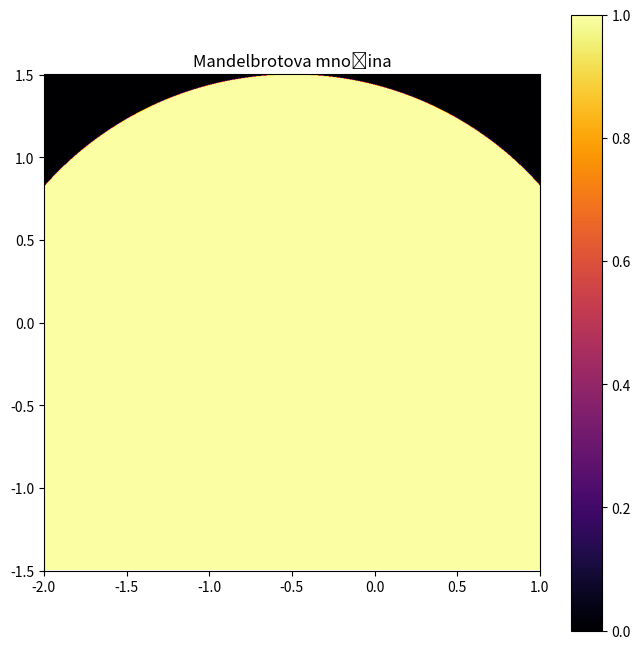

Recreate this plot in Python. (Note: this script raises an exception after producing the figure.)
import numpy as np
import matplotlib.pyplot as plt

# naplnění matice spirálou čísel
def integer_spiral(n):
    # abychom nemuseli řešit okraj = kontrolovat jestli jsme mimo matici
    # vytvoříme matici o velikosti n+2 x n+2
    # a vyplníme pouze středovou část
    A = np.zeros((n + 2, n + 2))

    pos_row = n//2 + 1  # počáteční pozice: střed matice
    pos_col = n//2 + 1

    i = 1  # číslo, které se bude vkládat do matice

    A[pos_row, pos_col] = i  # vložíme číslo do středu matice
    i += 1
    pos_col += 1  # posuneme se na první volné místo

    while i <= n**2:  # dokud nejsme na konci matice
        A[pos_row, pos_col] = i  # vložíme číslo na aktuální pozici
        i += 1  # zvýšíme číslo, které se má vložit
        if A[pos_row - 1, pos_col] != 0 and A[pos_row, pos_col + 1] == 0:
            pos_col += 1  # posuneme se doprava
        elif A[pos_row, pos_col - 1] != 0:
            pos_row -= 1  # posuneme se nahoru
        elif A[pos_row + 1, pos_col] != 0:
            pos_col -= 1  # posuneme se doleva
        else:
            pos_row += 1  # posuneme se dolů

    return A[1:-1, 1:-1]  # ořízneme nulový okraj


A = integer_spiral(7)
print(A)

import numpy as np

def integer_spiral_numpy(n):
    matrix = np.zeros((n + 2, n + 2), dtype=int)
    num = 1

    for layer in range(0, (n // 2) + 1):
        matrix[layer, layer:n - layer] = np.arange(num, num + (n - 2 * layer - 1))
        num += n - 2 * layer - 1

        matrix[layer:n - layer, n - layer - 1] = np.arange(num, num + (n - 2 * layer - 1))
        num += n - 2 * layer - 1

        matrix[n - layer - 1, layer:n - layer - 1] = np.arange(num, num + (n - 2 * layer - 1))[::-1]
        num += n - 2 * layer - 1

        matrix[layer:n - layer - 1, layer] = np.arange(num, num + (n - 2 * layer - 1))[::-1]
        num += n - 2 * layer - 1
    
    return matrix[1:-1, 1:-1]

pass 

# TODO otestujte rychlost obou implementací

def mandelbrot_set(x_min = -2, x_max = 1, y_min = -1.5, y_max = 1.5, n = 1000, k = 100):
    x, y = np.mgrid[x_min:x_max:n*1j, y_min:y_max:n*1j]
    c = x + 1j * y

    divergence_matrix = np.zeros(c.shape, dtype=int)

    z = np.zeros_like(c)
    for i in range(k):
        mask = np.abs(z) <= 2
        z[mask] = z[mask] ** 2 + c[mask]
        divergence_matrix[mask & (divergence_matrix == 0)] = i

    plt.figure(figsize=(8, 8))
    plt.imshow(divergence_matrix, cmap='inferno', extent=(x_min, x_max, y_min, y_max))
    plt.colorbar()
    plt.title("Mandelbrotova množina")
    plt.show()
    pass

n = 1000
k = 100

divergence_matrix = mandelbrot_set(n=n, k=k)
plt.imshow(divergence_matrix)

